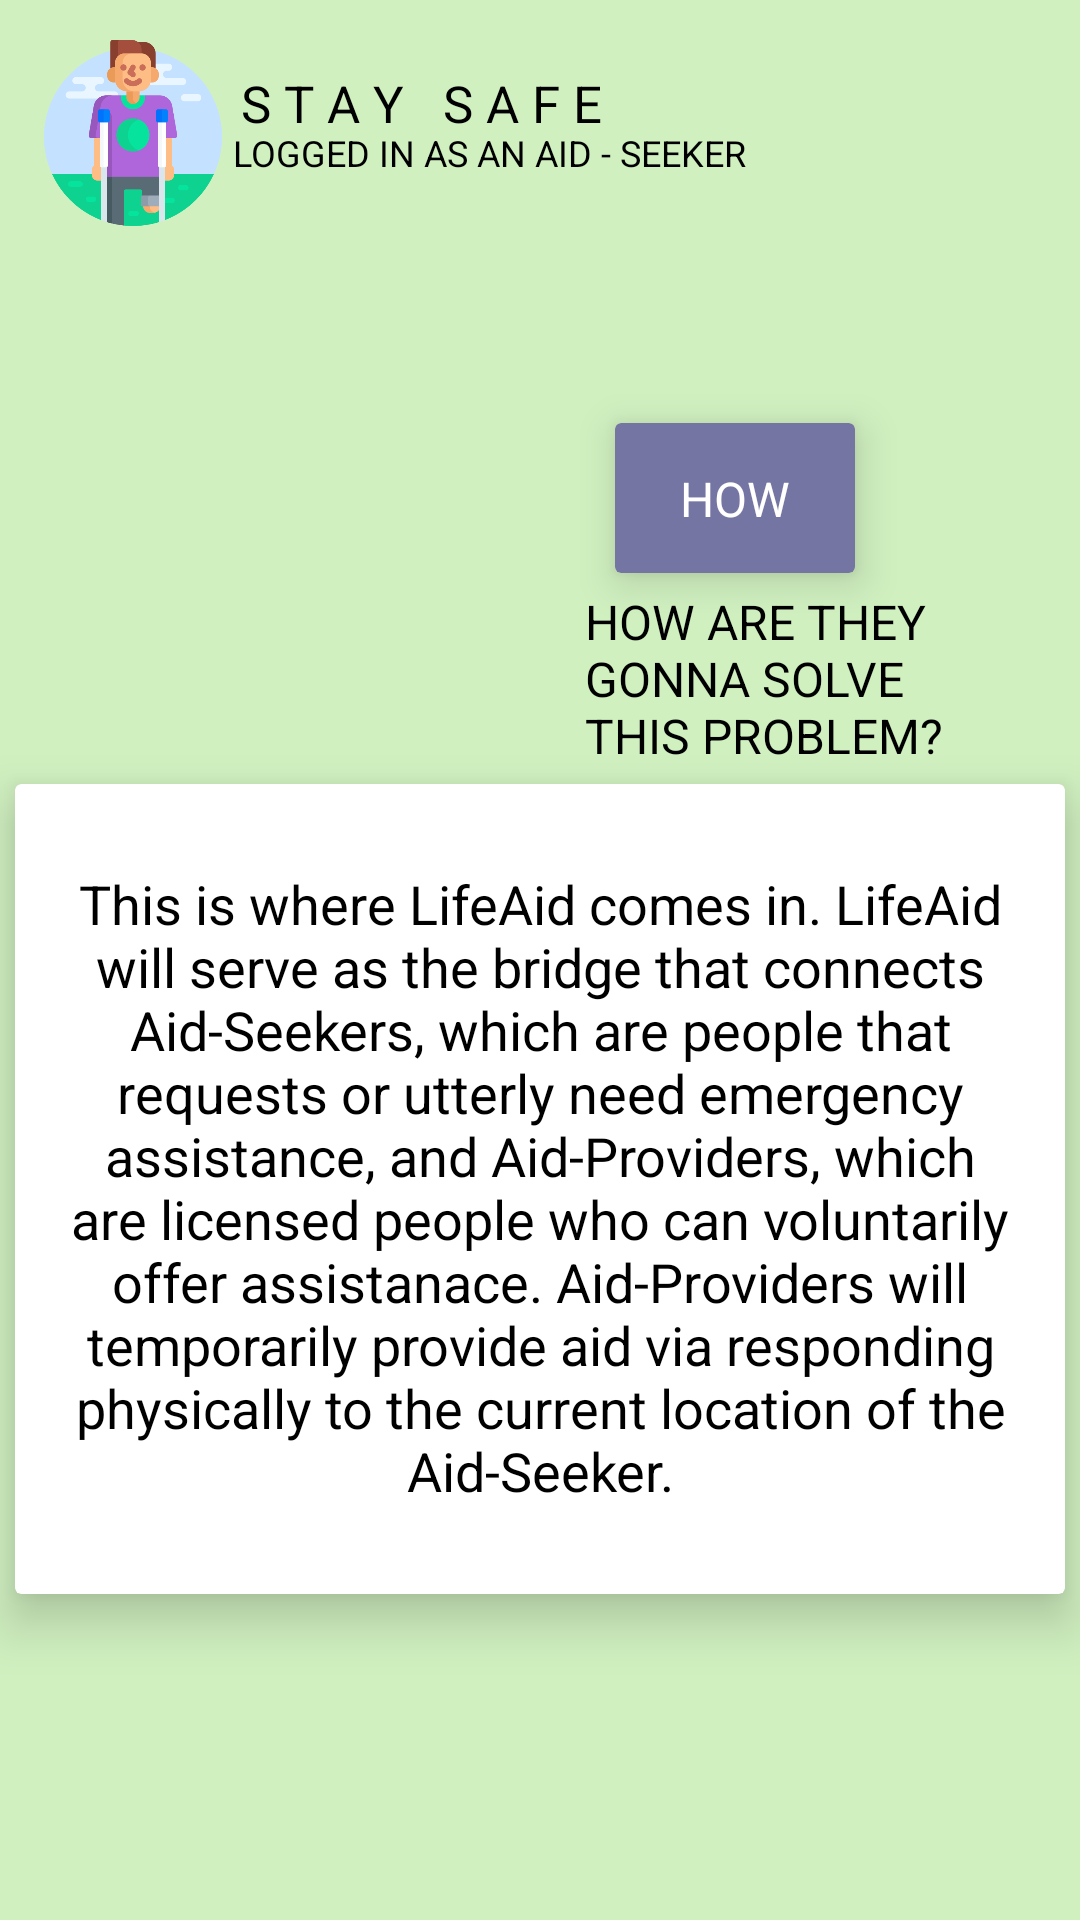

The Android layout XML behind this screen, and the referenced resources:
<!-- AndroidManifest.xml: application theme Theme.MobileAppLifeAid -->
<!-- res/layout/activity_intro2.xml -->
<?xml version="1.0" encoding="utf-8"?>
<androidx.constraintlayout.widget.ConstraintLayout xmlns:android="http://schemas.android.com/apk/res/android"
    xmlns:app="http://schemas.android.com/apk/res-auto"
    xmlns:tools="http://schemas.android.com/tools"
    android:layout_width="match_parent"
    android:layout_height="match_parent"
    tools:context=".AidSeekerIntro1"
    android:background="#D0F0C0">

    <ImageView
        android:id="@+id/imageView9"
        android:layout_width="62dp"
        android:layout_height="62dp"
        app:layout_constraintBottom_toBottomOf="parent"
        app:layout_constraintEnd_toEndOf="parent"
        app:layout_constraintHorizontal_bias="0.045"
        app:layout_constraintStart_toStartOf="parent"
        app:layout_constraintTop_toTopOf="parent"
        app:layout_constraintVertical_bias="0.023"
        app:srcCompat="@drawable/amputee" />
    <TextView
        android:id="@+id/tv_registration2"
        android:layout_width="wrap_content"
        android:layout_height="wrap_content"
        android:layout_marginStart="10dp"
        android:layout_marginTop="14dp"
        android:text="S T A Y   S A F E"
        android:textColor="@color/black"
        android:textSize="17dp"
        app:layout_constraintBottom_toBottomOf="parent"
        app:layout_constraintEnd_toEndOf="parent"
        app:layout_constraintHorizontal_bias="0.306"
        app:layout_constraintStart_toStartOf="parent"
        app:layout_constraintTop_toTopOf="parent"
        app:layout_constraintVertical_bias="0.015" />
    <TextView
        android:id="@+id/tv_registration3"
        android:layout_width="wrap_content"
        android:layout_height="wrap_content"
        android:layout_marginStart="10dp"
        android:layout_marginTop="5dp"
        android:text="LOGGED IN AS AN AID - SEEKER"
        android:textColor="@color/black"
        android:textSize="12dp"
        app:layout_constraintBottom_toBottomOf="parent"
        app:layout_constraintEnd_toEndOf="parent"
        app:layout_constraintHorizontal_bias="0.378"
        app:layout_constraintStart_toStartOf="parent"
        app:layout_constraintTop_toTopOf="parent"
        app:layout_constraintVertical_bias="0.061" />

    <ImageView
        android:id="@+id/imageView10"
        android:layout_width="197dp"
        android:layout_height="219dp"
        app:layout_constraintBottom_toBottomOf="parent"
        app:layout_constraintEnd_toEndOf="parent"
        app:layout_constraintHorizontal_bias="0.074"
        app:layout_constraintStart_toStartOf="parent"
        app:layout_constraintTop_toTopOf="parent"
        app:layout_constraintVertical_bias="0.212"
        app:srcCompat="@drawable/confused" />

    <androidx.cardview.widget.CardView
        android:layout_width="80dp"
        android:layout_height="50dp"
        app:cardBackgroundColor="#7575a3"
        app:cardElevation="8dp"
        app:layout_constraintBottom_toBottomOf="parent"
        app:layout_constraintEnd_toEndOf="parent"
        app:layout_constraintHorizontal_bias="0.732"
        app:layout_constraintStart_toStartOf="parent"
        app:layout_constraintTop_toTopOf="parent"
        app:layout_constraintVertical_bias="0.239">

        <androidx.constraintlayout.widget.ConstraintLayout
            android:layout_width="match_parent"
            android:layout_height="match_parent">

            <TextView
                android:id="@+id/tv_fbold"
                android:layout_width="wrap_content"
                android:layout_height="wrap_content"
                android:text="HOW"
                android:textColor="@color/white"
                android:textSize="16dp"
                app:layout_constraintBottom_toBottomOf="parent"
                app:layout_constraintEnd_toEndOf="parent"
                app:layout_constraintStart_toStartOf="parent"
                app:layout_constraintTop_toTopOf="parent" />
        </androidx.constraintlayout.widget.ConstraintLayout>

    </androidx.cardview.widget.CardView>


    <TextView
        android:id="@+id/tv_registration18"
        android:layout_width="127dp"
        android:layout_height="82dp"
        android:layout_marginStart="10dp"
        android:layout_marginTop="14dp"
        android:text="HOW ARE THEY GONNA SOLVE THIS PROBLEM?"
        android:textColor="@color/black"
        android:textSize="16dp"
        app:layout_constraintBottom_toBottomOf="parent"
        app:layout_constraintEnd_toEndOf="parent"
        app:layout_constraintHorizontal_bias="0.829"
        app:layout_constraintStart_toStartOf="parent"
        app:layout_constraintTop_toTopOf="parent"
        app:layout_constraintVertical_bias="0.335" />

    <androidx.cardview.widget.CardView
        android:layout_width="350dp"
        android:layout_height="270dp"
        app:cardElevation="10dp"
        app:layout_constraintBottom_toBottomOf="parent"
        app:layout_constraintEnd_toEndOf="parent"
        app:layout_constraintHorizontal_bias="0.493"
        app:layout_constraintStart_toStartOf="parent"
        app:layout_constraintTop_toTopOf="parent"
        app:layout_constraintVertical_bias="0.706">

        <androidx.constraintlayout.widget.ConstraintLayout
            android:layout_width="match_parent"
            android:layout_height="match_parent">

            <TextView
                android:id="@+id/tv_registration8"
                android:layout_width="315dp"
                android:layout_height="247dp"
                android:layout_marginEnd="3dp"
                android:gravity="center"
                android:text="This is where LifeAid comes in. LifeAid will serve as the bridge that connects Aid-Seekers, which are people that requests or utterly need emergency assistance, and Aid-Providers, which are licensed people who can voluntarily offer assistanace. Aid-Providers will temporarily provide aid via responding physically to the current location of the Aid-Seeker."
                android:textColor="@color/black"
                android:textSize="18dp"
                app:layout_constraintBottom_toBottomOf="parent"
                app:layout_constraintEnd_toEndOf="parent"
                app:layout_constraintHorizontal_bias="0.55"
                app:layout_constraintStart_toStartOf="parent"
                app:layout_constraintTop_toTopOf="parent"
                app:layout_constraintVertical_bias="0.483" />


        </androidx.constraintlayout.widget.ConstraintLayout>

    </androidx.cardview.widget.CardView>

    <ImageView
        android:id="@+id/imageView33"
        android:layout_width="40dp"
        android:layout_height="50dp"
        app:layout_constraintBottom_toBottomOf="parent"
        app:layout_constraintEnd_toEndOf="parent"
        app:layout_constraintHorizontal_bias="0.498"
        app:layout_constraintStart_toStartOf="parent"
        app:layout_constraintTop_toTopOf="parent"
        app:layout_constraintVertical_bias="0.923"
        app:srcCompat="@drawable/next" />


</androidx.constraintlayout.widget.ConstraintLayout>
<!-- resources referenced by this layout -->
<resources>
  <!-- drawable amputee: png bitmap (drawable, 29880 bytes) -->
  <style name="Theme.MobileAppLifeAid" parent="Theme.MaterialComponents.DayNight.NoActionBar">
          
          <item name="colorPrimary">@color/purple_500</item>
          <item name="colorPrimaryVariant">@color/purple_700</item>
          <item name="colorOnPrimary">@color/white</item>
          
          <item name="colorSecondary">@color/teal_200</item>
          <item name="colorSecondaryVariant">@color/teal_700</item>
          <item name="colorOnSecondary">@color/black</item>
          
          <item name="android:statusBarColor">?attr/colorPrimaryVariant</item>
          
      </style>
  <!-- not gathered from this repository: default colours our renderer supplied (Android Studio template values) -->
  <color name="purple_500">#FF6200EE</color>
  <color name="purple_700">#FF3700B3</color>
  <color name="teal_200">#FF03DAC5</color>
  <color name="teal_700">#FF018786</color>
  <color name="black">#FF000000</color>
  <color name="white">#FFFFFFFF</color>
</resources>
